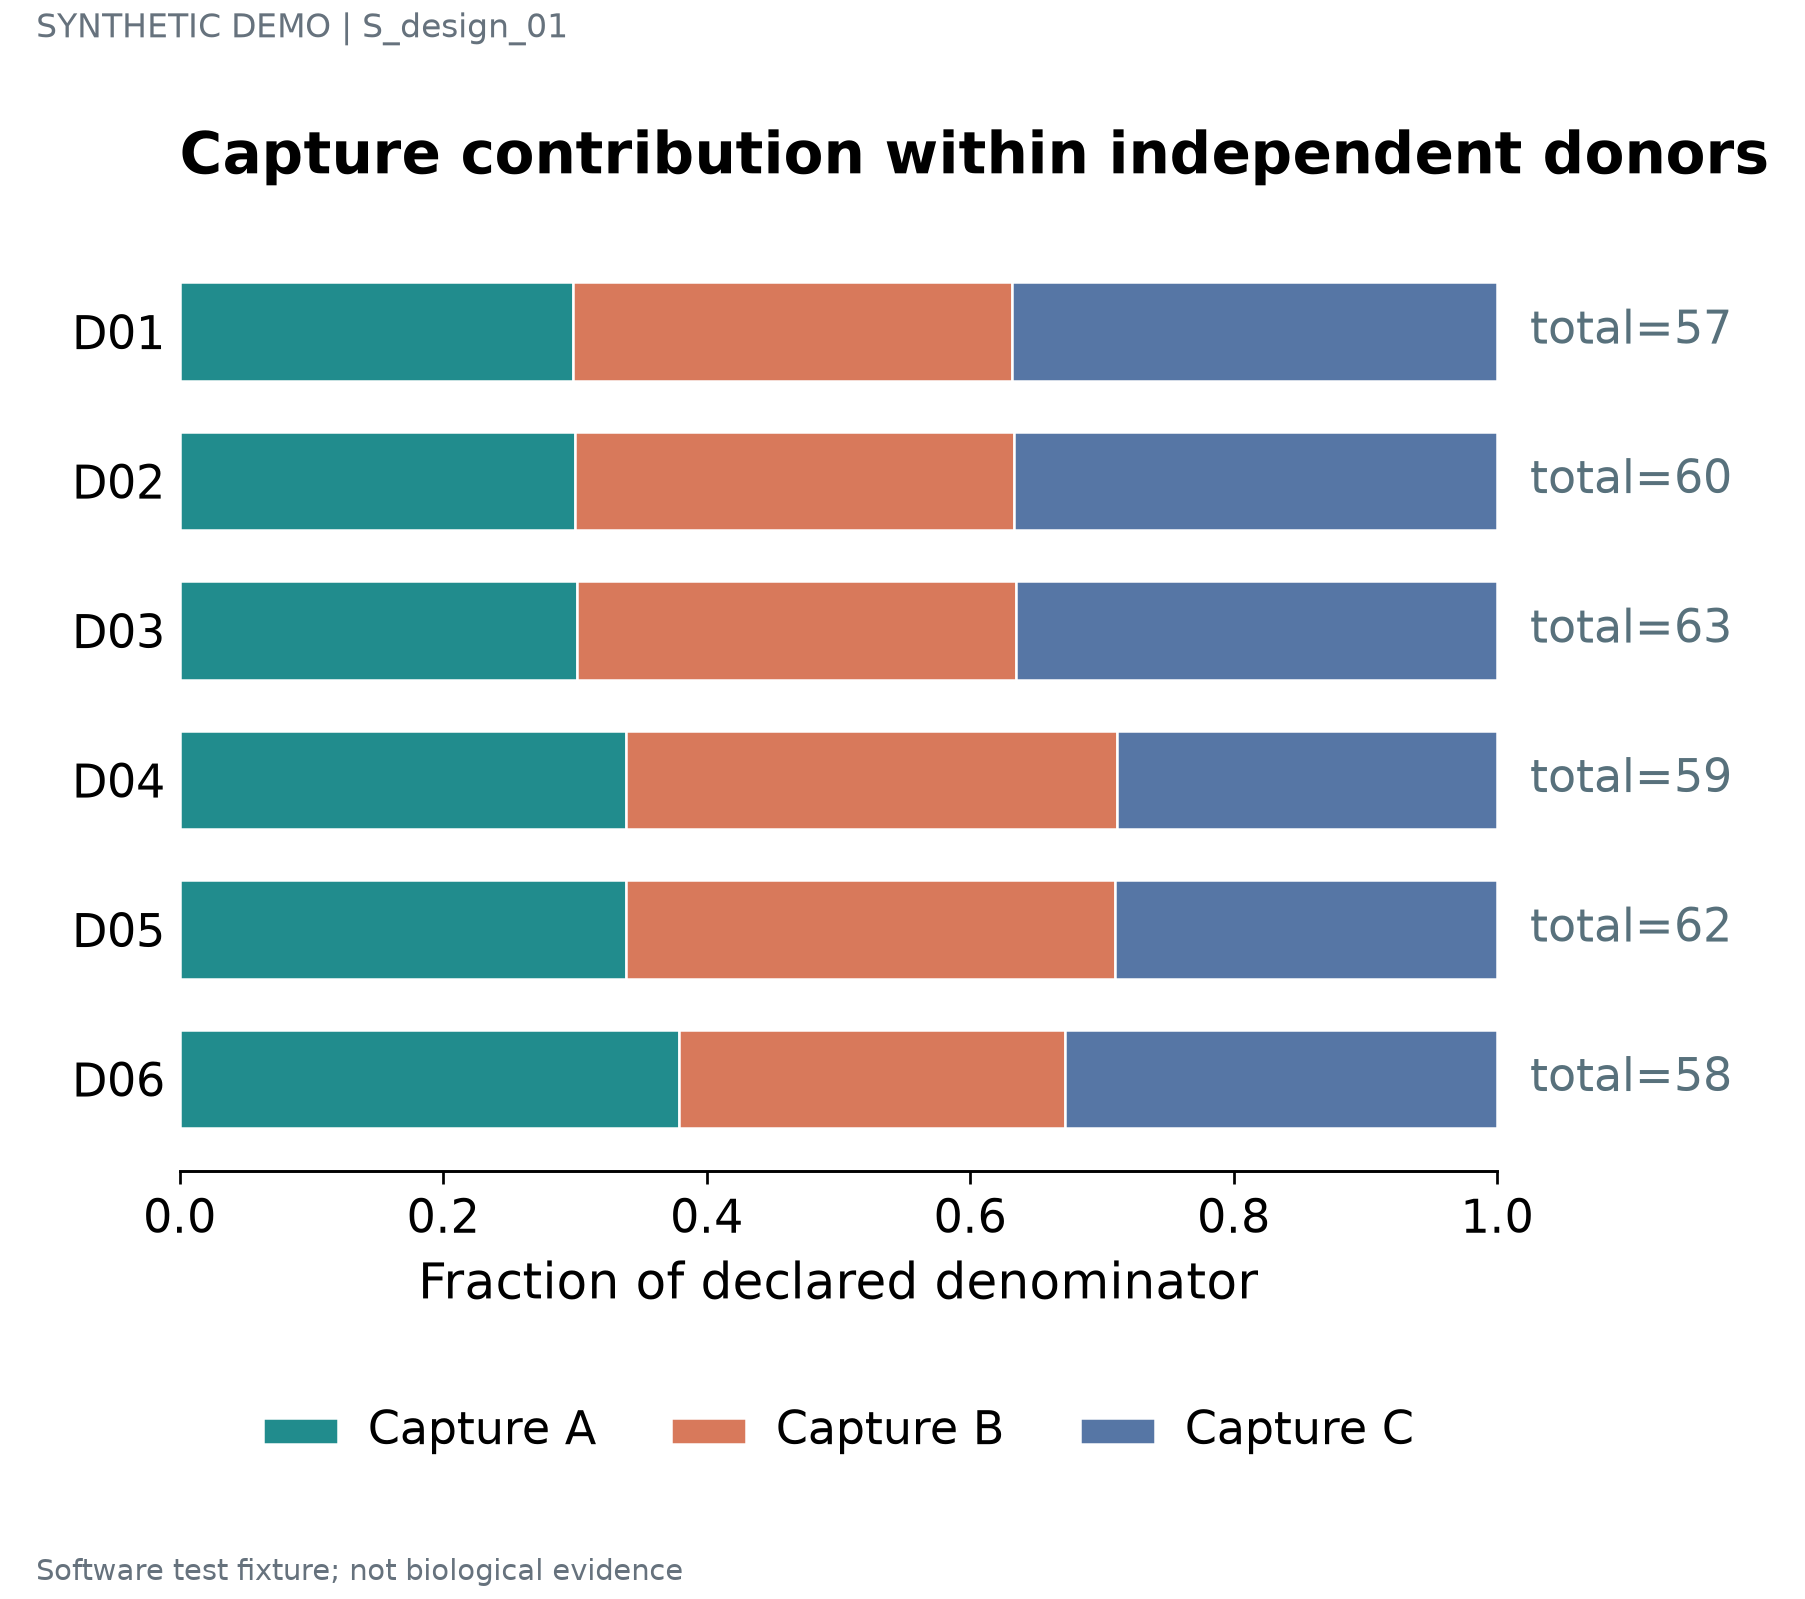

The file beside this chart, header and first rows:
label	series	value	denominator	panel_id
D01	Capture A	0.2982	57	p1
D01	Capture B	0.3333	57	p1
D01	Capture C	0.3684	57	p1
D02	Capture A	0.3	60	p1
D02	Capture B	0.3333	60	p1
D02	Capture C	0.3667	60	p1
D03	Capture A	0.3016	63	p1
D03	Capture B	0.3333	63	p1
D03	Capture C	0.3651	63	p1
D04	Capture A	0.339	59	p1
D04	Capture B	0.3729	59	p1
D04	Capture C	0.2881	59	p1
D05	Capture A	0.3387	62	p1
D05	Capture B	0.371	62	p1
D05	Capture C	0.2903	62	p1
D06	Capture A	0.3793	58	p1
D06	Capture B	0.2931	58	p1
D06	Capture C	0.3276	58	p1
